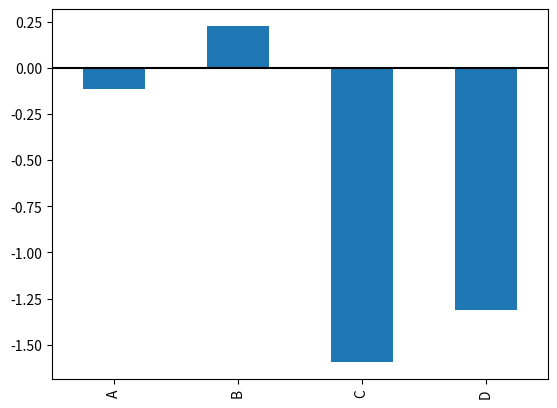
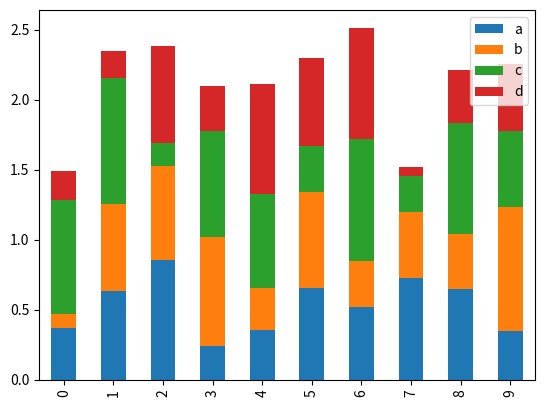
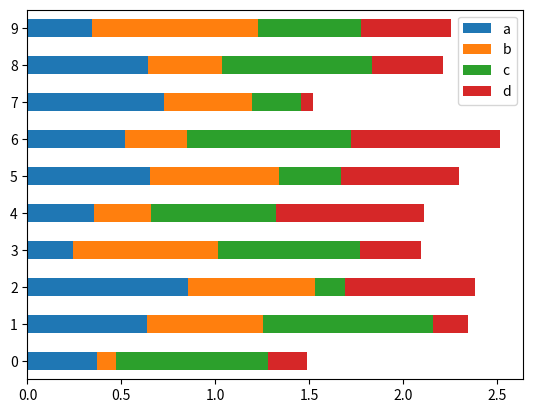

Generate these figures, in order, with matplotlib:
import pandas as pd
import numpy as np
from matplotlib import pyplot as plt
import matplotlib as mpl
mpl.rcParams['axes.unicode_minus'] = False


ts = pd.Series(np.random.randn(1000), index=pd.date_range('1/1/2000', periods=1000))
df = pd.DataFrame(np.random.randn(1000, 4), index=ts.index, columns=list('ABCD'))


df.iloc[5].plot(kind='bar')    # --same plot.bar()
plt.axhline(0, color='k')    # middle line
plt.show()


df2 = pd.DataFrame(np.random.rand(10, 4), columns=['a', 'b', 'c', 'd'])
df2.plot.bar(stacked=True)   #누적해서 나옴
plt.show()

df2.plot.barh(stacked=True)   #x y 축 90도 회전
plt.show()



















